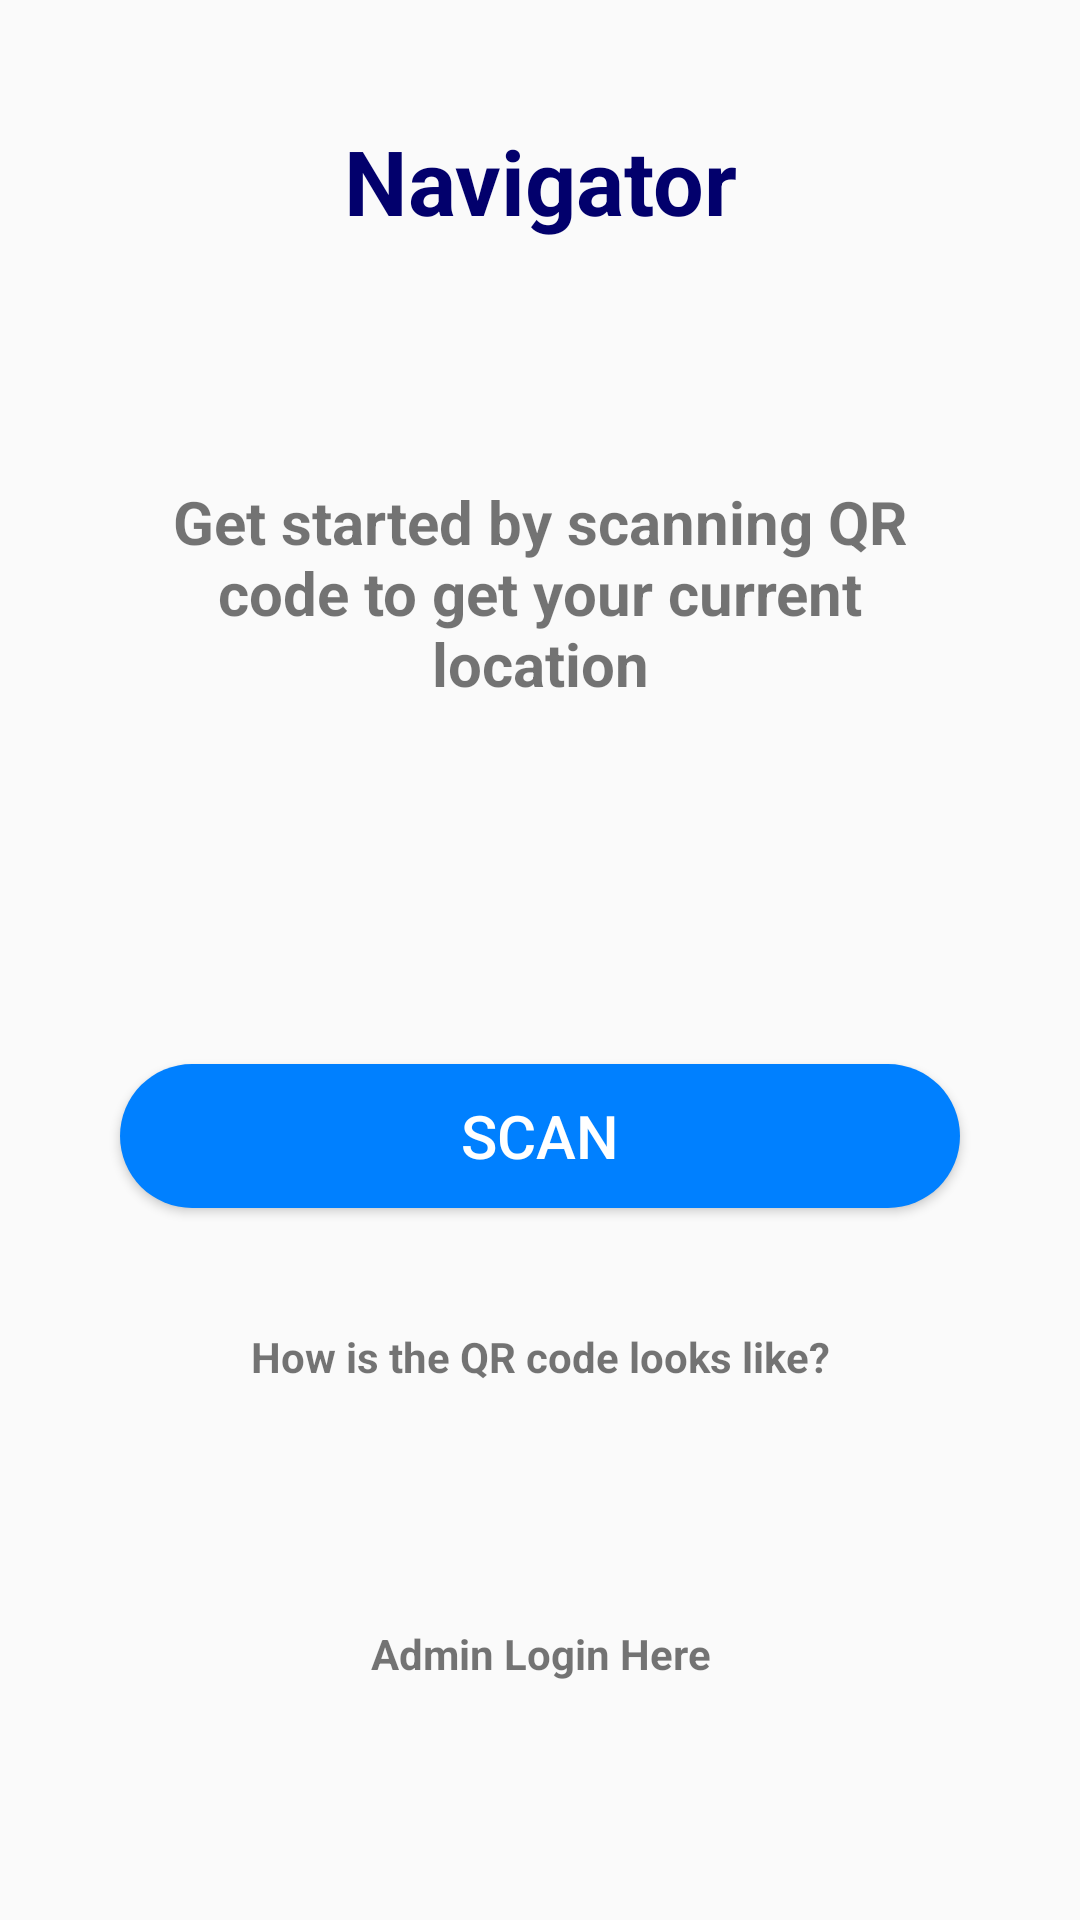

Here is an Android app screen rendered from its layout file. Give the layout XML and the strings, colors and styles it references.
<!-- AndroidManifest.xml: application theme Theme.Design.Light.NoActionBar -->
<!-- res/layout/activity_main.xml -->
<?xml version="1.0" encoding="utf-8"?>
<LinearLayout xmlns:android="http://schemas.android.com/apk/res/android"
    xmlns:app="http://schemas.android.com/apk/res-auto"
    xmlns:tools="http://schemas.android.com/tools"
    android:layout_width="match_parent"
    android:layout_height="match_parent"
    android:background="@drawable/bg_main"
    android:orientation="vertical"
    tools:context=".MainActivity">

    <ScrollView
        android:layout_width="match_parent"
        android:layout_height="wrap_content">

        <LinearLayout
            android:layout_width="match_parent"
            android:layout_height="match_parent"
            android:orientation="vertical">

            <TextView
                android:id="@+id/textView"
                android:layout_width="match_parent"
                android:layout_height="wrap_content"
                android:layout_gravity="center"
                android:layout_margin="40dp"
                android:gravity="center"
                android:text="Navigator"
                android:textColor="#02006C"
                android:textSize="30dp"
                android:textStyle="bold" />

            <TextView
                android:id="@+id/textView2"
                android:layout_width="match_parent"
                android:layout_height="wrap_content"
                android:layout_gravity="center"
                android:layout_margin="40dp"
                android:gravity="center"
                android:text="Get started by scanning QR code to get your current location"
                android:textSize="20dp"
                android:textStyle="bold" />

            <Button
                android:id="@+id/button"
                android:layout_width="match_parent"
                android:layout_height="wrap_content"
                android:layout_gravity="center"
                android:layout_marginLeft="40dp"
                android:layout_marginTop="80dp"
                android:layout_marginRight="40dp"
                android:background="@drawable/button_rounded"
                android:gravity="center"
                android:onClick="goScanActivity"
                android:text="Scan"
                android:textColor="@color/colorWhite"
                android:textSize="20dp" />

            <TextView
                android:id="@+id/textView3"
                android:layout_width="match_parent"
                android:layout_height="wrap_content"
                android:layout_gravity="center"
                android:layout_margin="40dp"
                android:gravity="center"
                android:onClick="showQRcode"
                android:text="How is the QR code looks like?"
                android:textStyle="bold" />

            <TextView
                android:id="@+id/textLogin"
                android:layout_width="match_parent"
                android:layout_height="wrap_content"
                android:layout_gravity="center"
                android:layout_margin="40dp"
                android:gravity="center"
                android:onClick="goAdminLogin"
                android:text="Admin Login Here"
                android:textStyle="bold" />
        </LinearLayout>
    </ScrollView>

</LinearLayout>
<!-- resources referenced by this layout -->
<resources>
  <color name="colorWhite">#FFFFFF</color>
  <!-- drawable button_rounded (drawable) -->
  <?xml version="1.0" encoding="utf-8"?>
  
  <shape xmlns:android="http://schemas.android.com/apk/res/android">
      android:shape="rectangle">
  
      <solid
          android:color="@color/colorBlue"/>
  
      <corners
          android:radius="25dp"/>
  </shape>
  <color name="colorBlue">#0080FF</color>
</resources>
